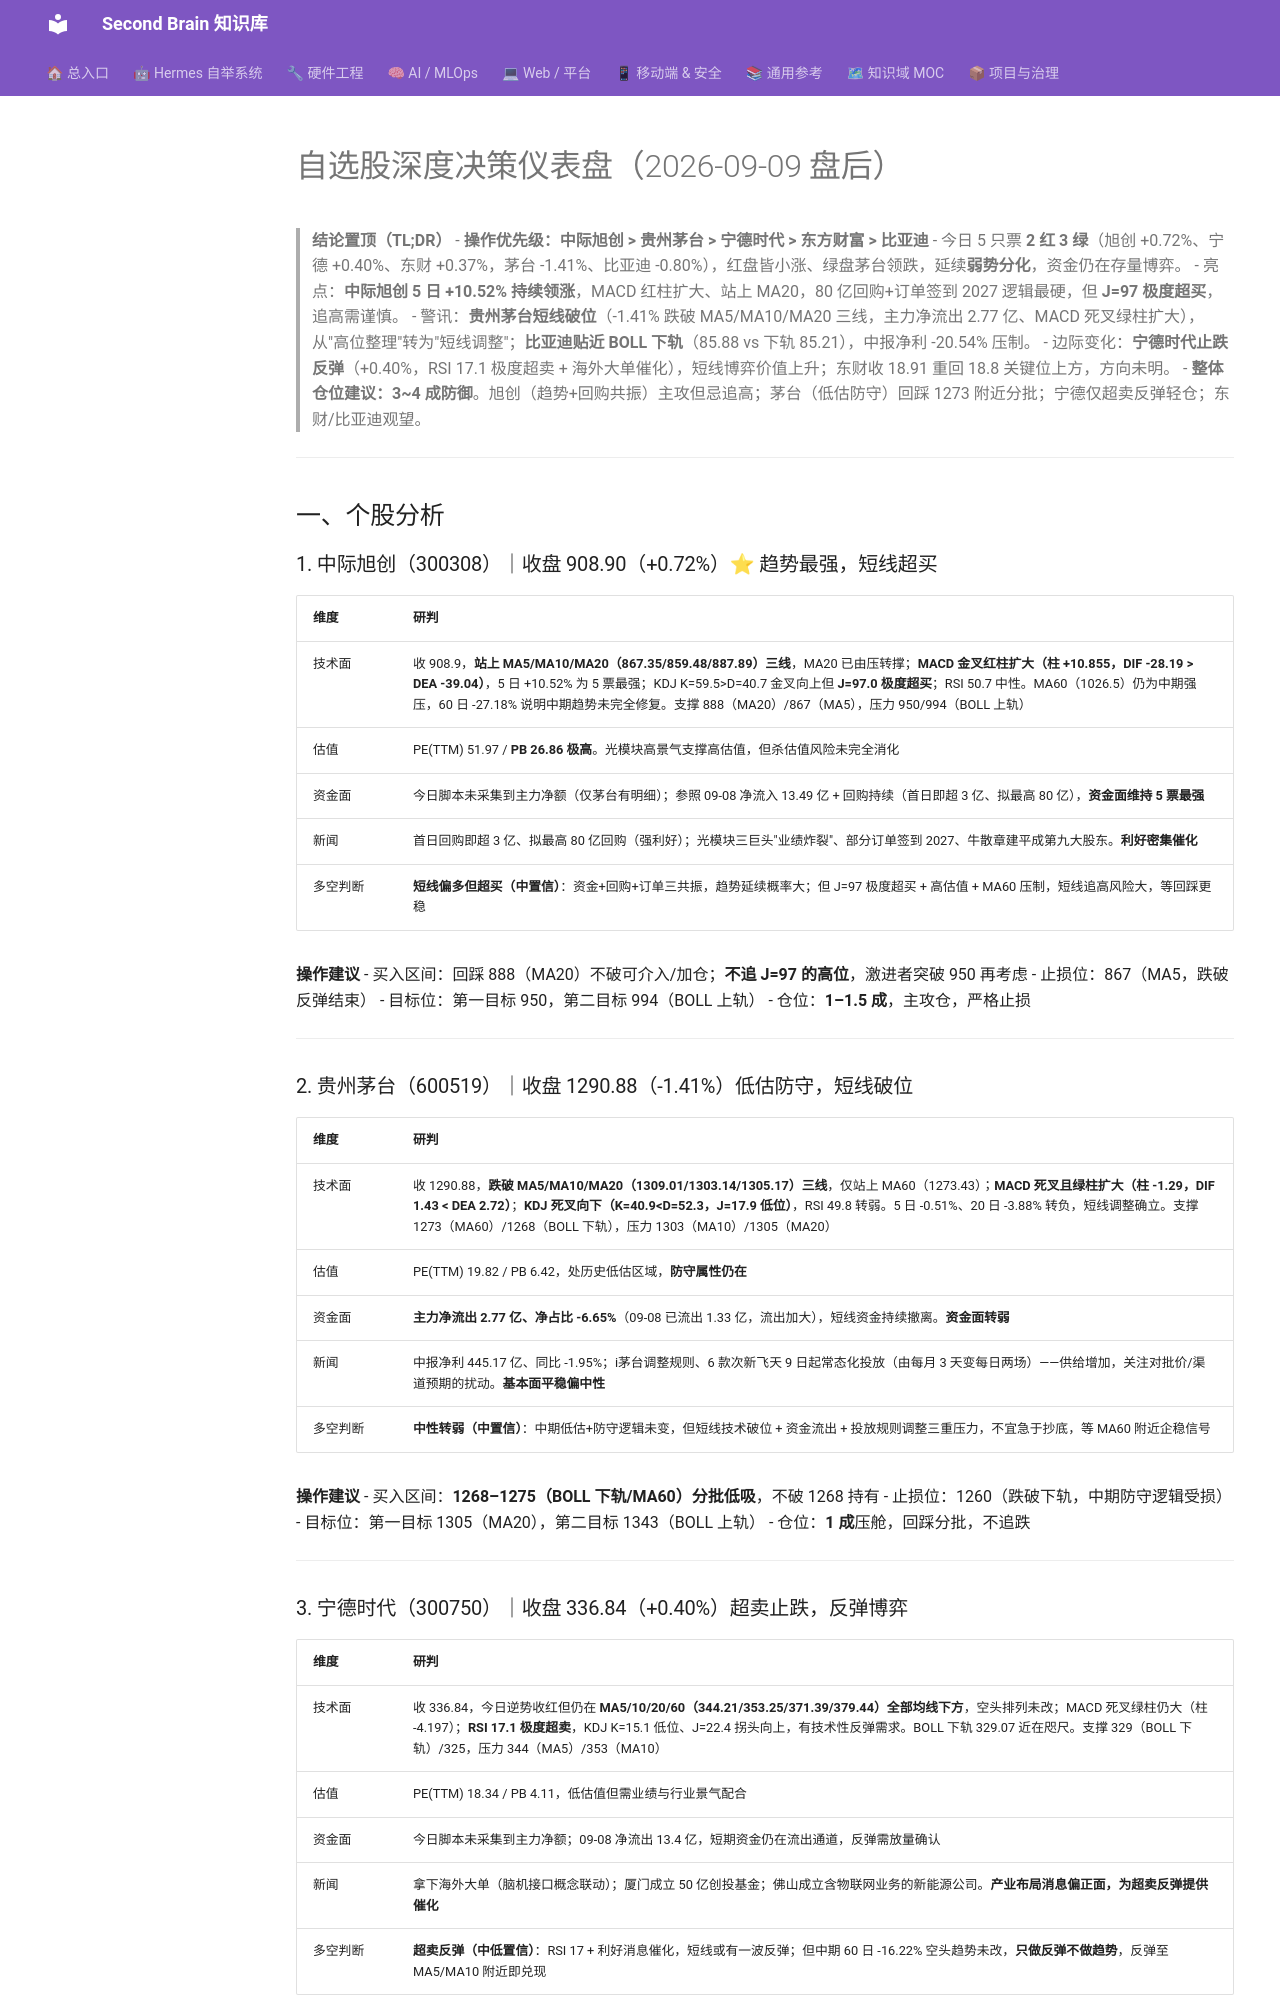

repository: mo9652962-ai/second-brain · page: kb/knowledge/Finance/每日股票分析-2026-09-09/index.html · generator: mkdocs

---
title: "自选股深度决策仪表盘（2026-09-09 盘后）"
type: note
domain: Finance
status: active
tags: [knowledge/finance]
source: akshare
date: 2026-09-09
---

# 自选股深度决策仪表盘（2026-09-09 盘后）

> **结论置顶（TL;DR）**
> - **操作优先级：中际旭创 > 贵州茅台 > 宁德时代 > 东方财富 > 比亚迪**
> - 今日 5 只票 **2 红 3 绿**（旭创 +0.72%、宁德 +0.40%、东财 +0.37%，茅台 -1.41%、比亚迪 -0.80%），红盘皆小涨、绿盘茅台领跌，延续**弱势分化**，资金仍在存量博弈。
> - 亮点：**中际旭创 5 日 +10.52% 持续领涨**，MACD 红柱扩大、站上 MA20，80 亿回购+订单签到 2027 逻辑最硬，但 **J=97 极度超买**，追高需谨慎。
> - 警讯：**贵州茅台短线破位**（-1.41% 跌破 MA5/MA10/MA20 三线，主力净流出 2.77 亿、MACD 死叉绿柱扩大），从"高位整理"转为"短线调整"；**比亚迪贴近 BOLL 下轨**（85.88 vs 下轨 85.21），中报净利 -20.54% 压制。
> - 边际变化：**宁德时代止跌反弹**（+0.40%，RSI 17.1 极度超卖 + 海外大单催化），短线博弈价值上升；东财收 18.91 重回 18.8 关键位上方，方向未明。
> - **整体仓位建议：3~4 成防御**。旭创（趋势+回购共振）主攻但忌追高；茅台（低估防守）回踩 1273 附近分批；宁德仅超卖反弹轻仓；东财/比亚迪观望。

---

## 一、个股分析

### 1. 中际旭创（300308）｜收盘 908.90（+0.72%）⭐ 趋势最强，短线超买

| 维度 | 研判 |
|:---|:---|
| 技术面 | 收 908.9，**站上 MA5/MA10/MA20（867.35/859.48/887.89）三线**，MA20 已由压转撑；**MACD 金叉红柱扩大（柱 +10.855，DIF -28.19 > DEA -39.04）**，5 日 +10.52% 为 5 票最强；KDJ K=59.5>D=40.7 金叉向上但 **J=97.0 极度超买**；RSI 50.7 中性。MA60（1026.5）仍为中期强压，60 日 -27.18% 说明中期趋势未完全修复。支撑 888（MA20）/867（MA5），压力 950/994（BOLL 上轨） |
| 估值 | PE(TTM) 51.97 / **PB 26.86 极高**。光模块高景气支撑高估值，但杀估值风险未完全消化 |
| 资金面 | 今日脚本未采集到主力净额（仅茅台有明细）；参照 09-08 净流入 13.49 亿 + 回购持续（首日即超 3 亿、拟最高 80 亿），**资金面维持 5 票最强** |
| 新闻 | 首日回购即超 3 亿、拟最高 80 亿回购（强利好）；光模块三巨头"业绩炸裂"、部分订单签到 2027、牛散章建平成第九大股东。**利好密集催化** |
| 多空判断 | **短线偏多但超买（中置信）**：资金+回购+订单三共振，趋势延续概率大；但 J=97 极度超买 + 高估值 + MA60 压制，短线追高风险大，等回踩更稳 |

**操作建议**
- 买入区间：回踩 888（MA20）不破可介入/加仓；**不追 J=97 的高位**，激进者突破 950 再考虑
- 止损位：867（MA5，跌破反弹结束）
- 目标位：第一目标 950，第二目标 994（BOLL 上轨）
- 仓位：**1–1.5 成**，主攻仓，严格止损

---

### 2. 贵州茅台（600519）｜收盘 1290.88（-1.41%）低估防守，短线破位

| 维度 | 研判 |
|:---|:---|
| 技术面 | 收 1290.88，**跌破 MA5/MA10/MA20（1309.01/1303.14/1305.17）三线**，仅站上 MA60（1273.43）；**MACD 死叉且绿柱扩大（柱 -1.29，DIF 1.43 < DEA 2.72）**；**KDJ 死叉向下（K=40.9<D=52.3，J=17.9 低位）**，RSI 49.8 转弱。5 日 -0.51%、20 日 -3.88% 转负，短线调整确立。支撑 1273（MA60）/1268（BOLL 下轨），压力 1303（MA10）/1305（MA20） |
| 估值 | PE(TTM) 19.82 / PB 6.42，处历史低估区域，**防守属性仍在** |
| 资金面 | **主力净流出 2.77 亿、净占比 -6.65%**（09-08 已流出 1.33 亿，流出加大），短线资金持续撤离。**资金面转弱** |
| 新闻 | 中报净利 445.17 亿、同比 -1.95%；i茅台调整规则、6 款次新飞天 9 日起常态化投放（由每月 3 天变每日两场）——供给增加，关注对批价/渠道预期的扰动。**基本面平稳偏中性** |
| 多空判断 | **中性转弱（中置信）**：中期低估+防守逻辑未变，但短线技术破位 + 资金流出 + 投放规则调整三重压力，不宜急于抄底，等 MA60 附近企稳信号 |

**操作建议**
- 买入区间：**1268–1275（BOLL 下轨/MA60）分批低吸**，不破 1268 持有
- 止损位：1260（跌破下轨，中期防守逻辑受损）
- 目标位：第一目标 1305（MA20），第二目标 1343（BOLL 上轨）
- 仓位：**1 成**压舱，回踩分批，不追跌

---
